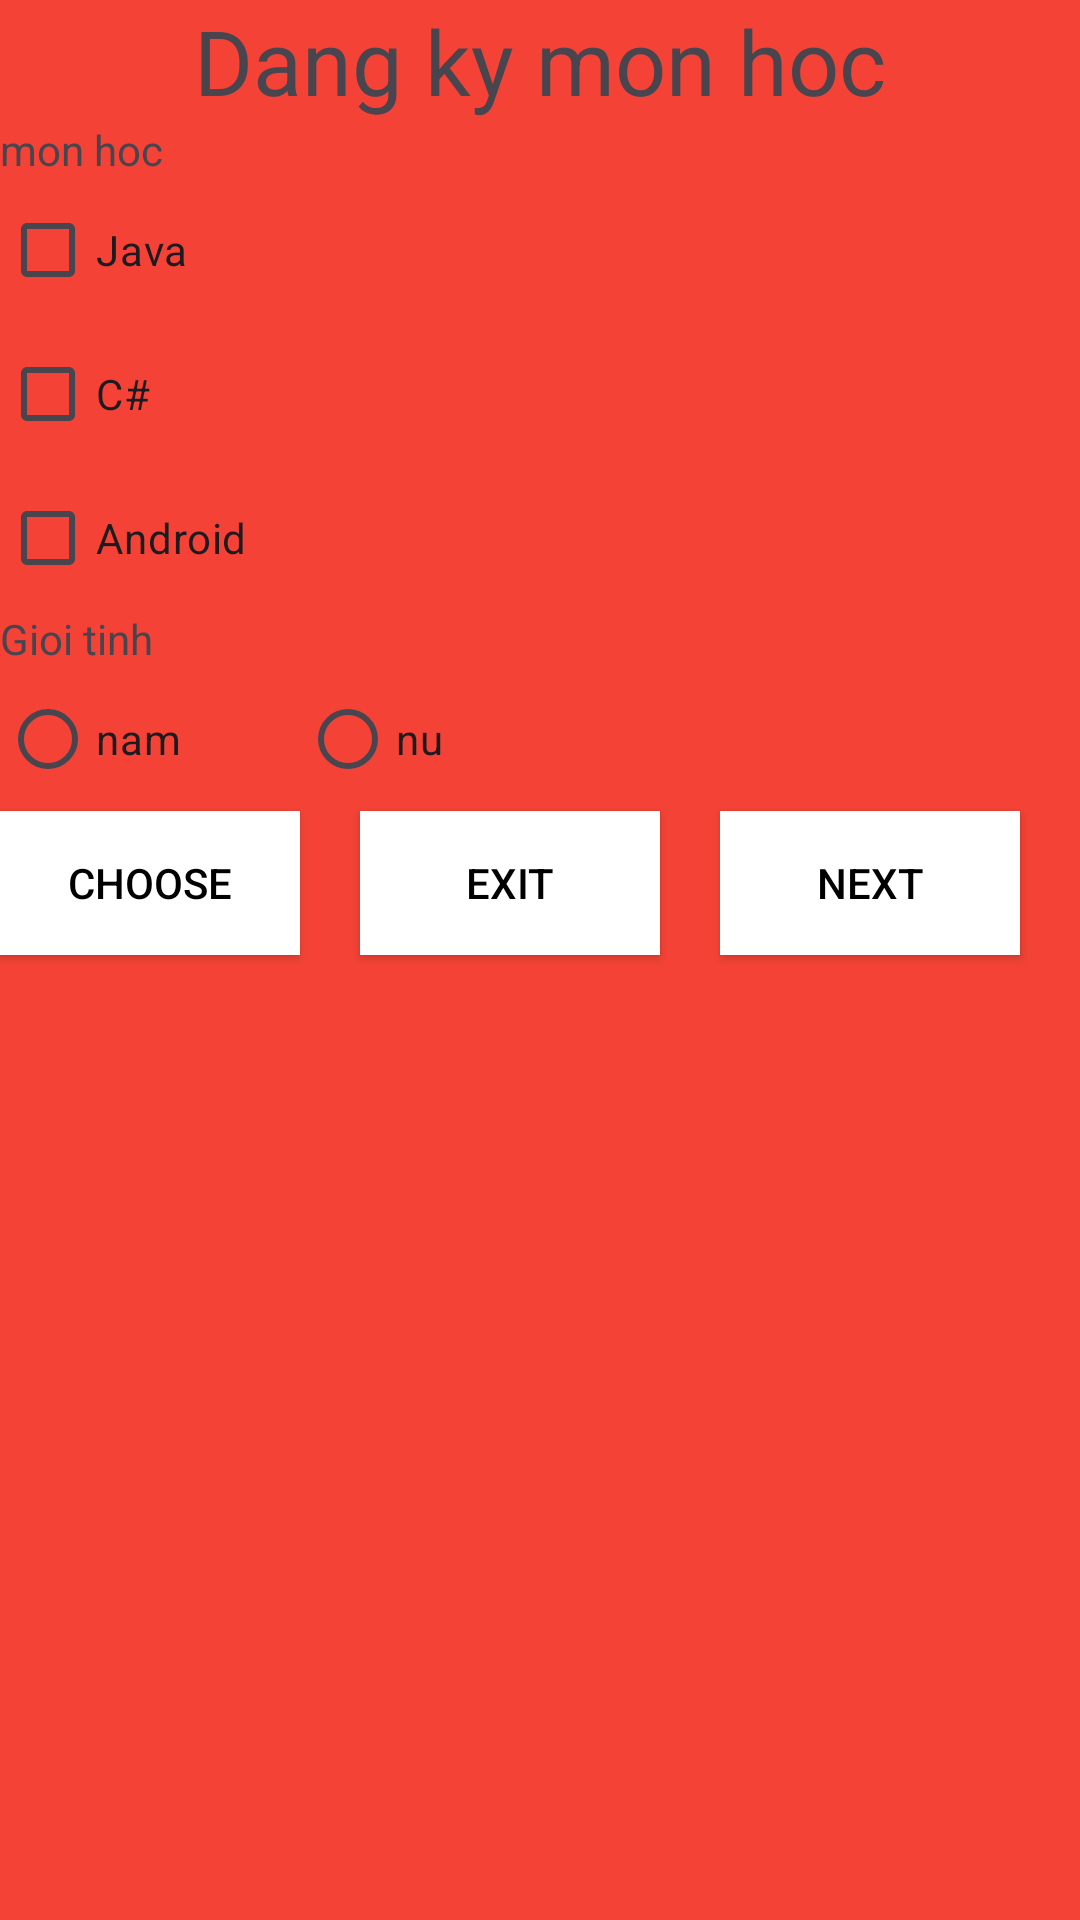

This screen was rendered from an Android layout file. Write that file and the resources it references.
<!-- AndroidManifest.xml: application theme Theme.Ontap_dethithu -->
<!-- res/layout/activity_monitor2.xml -->
<?xml version="1.0" encoding="utf-8"?>
<RelativeLayout xmlns:android="http://schemas.android.com/apk/res/android"
    xmlns:app="http://schemas.android.com/apk/res-auto"
    xmlns:tools="http://schemas.android.com/tools"
    android:id="@+id/main"
    android:layout_width="match_parent"
    android:layout_height="match_parent"
    android:background="#F44336"
    android:orientation="vertical"
    tools:context=".monitor2">

    <TextView
        android:id="@+id/tv1"
        android:layout_width="match_parent"
        android:layout_height="wrap_content"
        android:gravity="center"
        android:text="Dang ky mon hoc"
        android:textSize="30sp" />

    <RadioGroup
        android:id="@+id/rgmonhoc"
        android:layout_width="wrap_content"
        android:layout_height="wrap_content"
        android:layout_below="@+id/tv1"
        android:orientation="vertical">

        <TextView
            android:layout_width="wrap_content"
            android:layout_height="wrap_content"
            android:text="mon hoc" />

        <CheckBox
            android:id="@+id/cb1"
            android:layout_width="100dp"
            android:layout_height="wrap_content"
            android:text="Java" />

        <CheckBox
            android:id="@+id/cb2"
            android:layout_width="100dp"
            android:layout_height="wrap_content"
            android:text="C#" />

        <CheckBox
            android:id="@+id/cb3"
            android:layout_width="100dp"
            android:layout_height="wrap_content"
            android:text="Android" />

        <TextView
            android:id="@+id/tv2"
            android:layout_width="wrap_content"
            android:layout_height="wrap_content"
            android:text="Gioi tinh" />

    </RadioGroup>

    <RadioGroup
        android:id="@+id/grgioitinh"
        android:layout_width="wrap_content"
        android:layout_height="wrap_content"
        android:layout_below="@+id/rgmonhoc"
        android:orientation="horizontal">

        <RadioButton
            android:id="@+id/rb1"
            android:layout_width="100dp"
            android:layout_height="wrap_content"
            android:text="nam" />

        <RadioButton
            android:id="@+id/rb2"
            android:layout_width="100dp"
            android:layout_height="wrap_content"
            android:text="nu" />

    </RadioGroup>

    <Button
        android:id="@+id/btnchoose"
        android:layout_width="100dp"
        android:layout_height="wrap_content"
        android:layout_below="@+id/grgioitinh"
        android:background="@color/white"
        android:text="Choose"
        android:textColor="@color/black"
        app:backgroundTint="@null" />

    <Button
        android:id="@+id/btnexit2"
        android:layout_width="100dp"
        android:layout_height="wrap_content"
        android:layout_below="@+id/grgioitinh"
        android:layout_marginLeft="20dp"
        android:layout_toEndOf="@+id/btnchoose"
        android:background="@color/white"
        android:text="Exit"
        android:textColor="@color/black"
        app:backgroundTint="@null" />

    <Button
        android:id="@+id/btnnext2"
        android:layout_width="100dp"
        android:layout_height="wrap_content"
        android:layout_below="@+id/grgioitinh"
        android:layout_marginLeft="20dp"
        android:layout_toEndOf="@+id/btnexit2"
        android:background="@color/white"
        android:text="Next"
        android:textColor="@color/black"
        app:backgroundTint="@null" />

</RelativeLayout>
<!-- resources referenced by this layout -->
<resources>
  <style name="Theme.Ontap_dethithu" parent="Base.Theme.Ontap_dethithu" />
  <style name="Base.Theme.Ontap_dethithu" parent="Theme.Material3.DayNight.NoActionBar">
          
          
      </style>
  <!-- not gathered from this repository: default colours our renderer supplied (Android Studio template values) -->
  <color name="black">#FF000000</color>
  <color name="white">#FFFFFFFF</color>
</resources>
